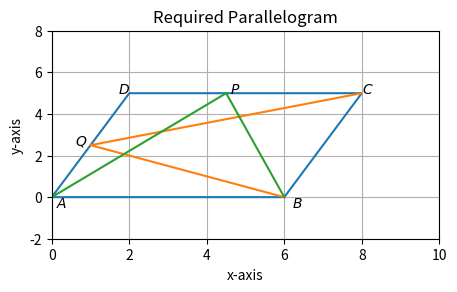

The script that saved this image:
import matplotlib.pyplot as plt
import numpy as np
from numpy import linalg as la
from numpy.linalg import norm
def my_func():
  global a,b,e1,theta,k1,k2,A,B,C,D,P,Q

a=AB=DC=6
b=AD=BC=np.sqrt(29)
e1=np.array([1,0])
theta=np.sin(5/np.sqrt(29))
k1=np.any(a)#we can assign any value to it
k2=np.any(a)#we can assign any value to it
A = np.array([0,0])
B = a*e1
D = b*np.array([np.sin(theta),np.cos(theta)])
C = B+D
P = (k2*C+D)//k2+1
Q = (k1*D+A)//k1+1


x1 = np.block([1,1,1])
y1 = np.block([0,(((k2*(a+b*np.sin(theta)))+b*np.sin(theta))/(k2+1)),a])
z1 = np.block([0,(((k2*b*np.cos(theta))+b*np.cos(theta))/(k2+1)),0])
A1 = np.block([[x1],[y1],[z1]])#area of triangle APB
print(A1)
print(norm(np.linalg.det(A1)))
x2 = np.block([1,1,1])
y2 = np.block([a,(k1*b*np.sin(theta))/(k1+1),(a+b*np.sin(theta))])
z2 = np.block([0,(k1*b*np.cos(theta))/(k1+1),(b*np.cos(theta))])
A2 = np.block([[x2],[y2],[z2]])#area of triangle BQC
print(A2)
print(norm(np.linalg.det(A2)))
if (np.any(A2)==np.any(A1)):
  print("Area of both triangles are equal")
else:
  print("Area of both triangles are not equal")
fig,ax=plt.subplots(figsize=(5,2.7))
ax.set_title("Required Parallelogram")#setting title to the plot
plt.plot([0,2,8,6,0],[0,5,5,0,0])#(A,B,C,D)
plt.plot([6,1,8],[0,2.5,5])#(Triangle BQC)
plt.plot([0,4.5,6],[0,5,0])#(Triangle APB)
plt.ylim(-2,8) #y_axis limit
plt.xlim(0,10) #x_axis limit
plt.xlabel('x-axis')#y_label
plt.ylabel('y-axis')#x_label
plt.text(0.1,-0.5,r'$A$')#labelling the vertices
plt.text(1.7,5,r'$D$')
plt.text(8,5,r'$C$')
plt.text(6.2,-0.5,r'$B$')
plt.text(0.6,2.5,r'$Q$')#(AQ+QD)
plt.text(4.6,5,u'$P$')#(DP+PC)


plt.grid()
plt.show()

